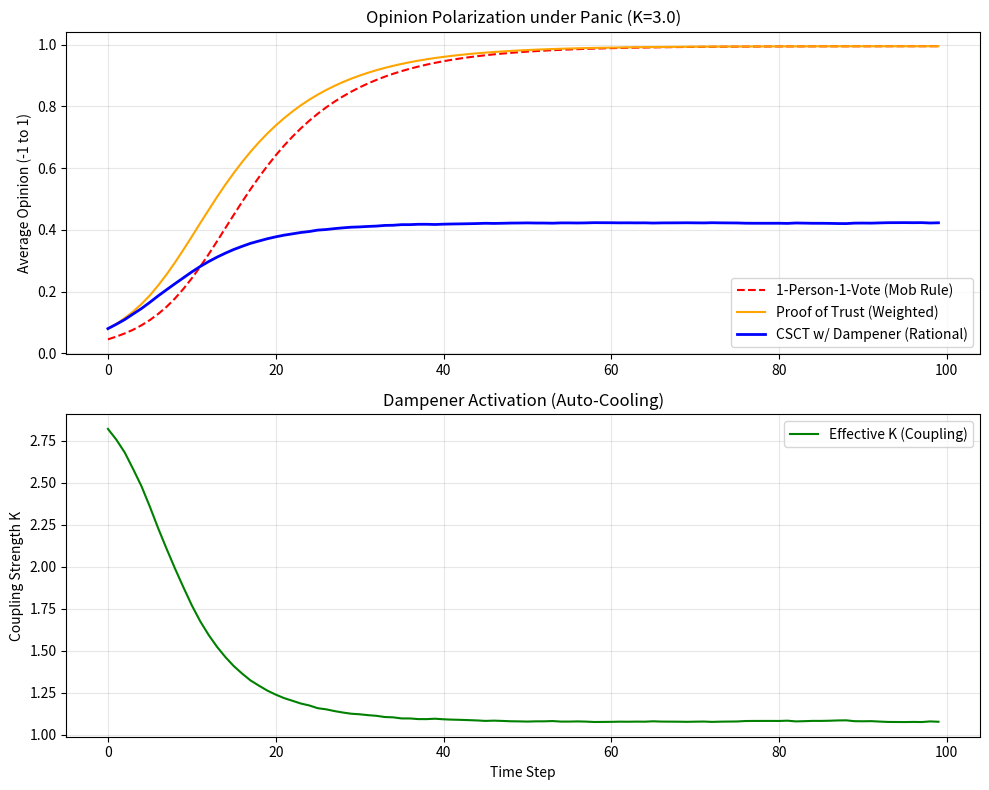

The script that saved this image:
import numpy as np
import matplotlib.pyplot as plt

# Simulation of Civic Consensus: Democracy vs Proof of Trust vs Populism Dampening
# Based on Eq. 69 (Opinion Dynamics) and Eq. 78 (Dampener).

class ConsensusSim:
    def __init__(self, n_agents=1000):
        self.n_agents = n_agents
        
        # Agent Properties
        # Trust: Power Law distribution (Pareto Principle)
        # 20% have 80% of trust (Elites/Experts), 80% have low trust.
        self.trust_scores = np.random.pareto(a=2.0, size=n_agents)
        self.trust_scores /= np.sum(self.trust_scores) # Normalize
        
        # Opinions: -1.0 to 1.0 (Continuous)
        # Initial state: Random noise
        self.opinions = np.random.uniform(-0.5, 0.5, n_agents)
        
    def step(self, K_coupling, use_trust_weight=False, use_dampener=False):
        """
        Evolve opinions based on Ising-like interaction.
        sigma_i(t+1) = tanh( h_i + K * sum(sigma_j) )
        """
        
        # Mean Field Approximation for calculation speed
        # The "Social Field" Omega is the average opinion felt by everyone.
        if use_trust_weight:
            # Weighted by Trust (Proof of Trust)
            mean_opinion = np.sum(self.opinions * self.trust_scores)
        else:
            # Simple Average (1-Person-1-Vote Democracy)
            mean_opinion = np.mean(self.opinions)
            
        # Global Field Strength (Effective Influence)
        # Omega = K * Mean_Opinion
        # If Dampener is ON, K is reduced if Omega is too strong (Panic/Fanaticism)
        
        effective_K = K_coupling
        if use_dampener:
            # Eq. 78: K_corrected = K / (1 + gamma * |Omega|^2)
            # "Cooling down the heat of the mob"
            field_strength = abs(mean_opinion)
            gamma = 10.0 # Sensitivity
            effective_K = K_coupling / (1.0 + gamma * (field_strength ** 2))
            
        # Update everyone (mean field interaction)
        # Add some random noise (individuality)
        noise = np.random.normal(0, 0.1, self.n_agents)
        
        # Main Logic: Everyone is pulled towards the Mean
        # New Opinion = tanh( K * Mean + Self + Noise )
        # Using a slight inertia (0.8 previous + 0.2 new)
        field_force = effective_K * mean_opinion
        new_opinions = np.tanh(field_force + noise)
        
        self.opinions = 0.9 * self.opinions + 0.1 * new_opinions
        
        return mean_opinion, effective_K

def run_consensus_experiment():
    print("=== Phase 8b: Consensus & Populism Dampening Test ===")
    
    steps = 100
    K_panic = 3.0 # High internal coupling (Panic/Viral Phase)
    
    # Scenario 1: Direct Democracy + Panic (Mob Rule)
    sim1 = ConsensusSim()
    hist1 = []
    # Induce a small bias to trigger the avalanche
    sim1.opinions += 0.05 
    
    for _ in range(steps):
        m, _ = sim1.step(K_panic, use_trust_weight=False, use_dampener=False)
        hist1.append(m)
        
    print(f"Scenario 1 (Democracy+Panic): Final Opinion = {hist1[-1]:.2f} (Extreme Polarization)")

    # Scenario 2: Proof of Trust (Elites moderate, but still susceptible if elites panic?)
    sim2 = ConsensusSim()
    hist2 = []
    sim2.opinions += 0.05
    
    for _ in range(steps):
        m, _ = sim2.step(K_panic, use_trust_weight=True, use_dampener=False)
        hist2.append(m)
        
    print(f"Scenario 2 (Proof of Trust):  Final Opinion = {hist2[-1]:.2f} (Weighted)")

    # Scenario 3: CSCT Dampener (The Solution)
    sim3 = ConsensusSim()
    hist3 = []
    k_hist = []
    sim3.opinions += 0.05
    
    for _ in range(steps):
        m, k = sim3.step(K_panic, use_trust_weight=True, use_dampener=True)
        hist3.append(m)
        k_hist.append(k)
        
    print(f"Scenario 3 (CSCT Dampener):   Final Opinion = {hist3[-1]:.2f} (Restored Rationality)")

    # Visualization
    fig, (ax1, ax2) = plt.subplots(2, 1, figsize=(10, 8))
    
    ax1.plot(hist1, label='1-Person-1-Vote (Mob Rule)', color='red', linestyle='--')
    ax1.plot(hist2, label='Proof of Trust (Weighted)', color='orange')
    ax1.plot(hist3, label='CSCT w/ Dampener (Rational)', color='blue', linewidth=2)
    ax1.set_title('Opinion Polarization under Panic (K=3.0)')
    ax1.set_ylabel('Average Opinion (-1 to 1)')
    ax1.legend()
    ax1.grid(True, alpha=0.3)
    
    ax2.plot(k_hist, label='Effective K (Coupling)', color='green')
    ax2.set_title('Dampener Activation (Auto-Cooling)')
    ax2.set_ylabel('Coupling Strength K')
    ax2.set_xlabel('Time Step')
    ax2.legend()
    ax2.grid(True, alpha=0.3)
    
    plt.tight_layout()
    plt.savefig('consensus_dampening.png')
    print("Saved consensus_dampening.png")

if __name__ == "__main__":
    run_consensus_experiment()
